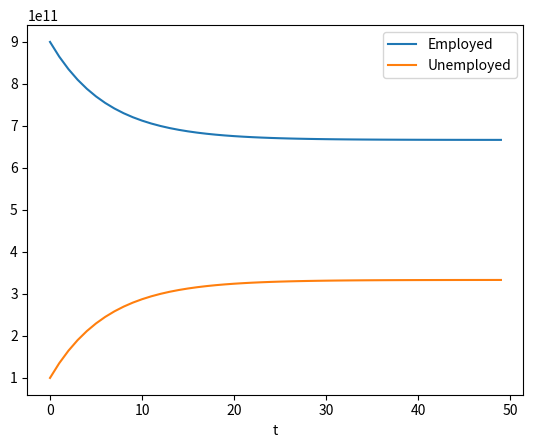

Recreate this plot in Python.
import numpy as np
import matplotlib.pyplot as plt

## Exercise 1

interest_rate = 0.05

asset_a_duration = 6
asset_b_duration = 4

asset_a_count = 100
asset_b_count = 50

asset_a_period_pay = 1500
asset_b_period_pay = 500

asset_a_returns = np.array([asset_a_period_pay] * asset_a_duration) * asset_a_count
asset_b_returns = np.array([asset_b_period_pay] * asset_b_duration) * asset_b_count

asset_a_npv_adjustment_vector = np.array([(1 / (1 + interest_rate)) ** t for t in range(asset_a_duration)])
asset_b_npv_adjustment_vector = np.array([(1 / (1 + interest_rate)) ** t for t in range(asset_b_duration)])

npv_adjusted_asset_a_return = asset_a_returns.dot(asset_a_npv_adjustment_vector)
npv_adjusted_asset_b_return = asset_b_returns.dot(asset_b_npv_adjustment_vector)

total_return = npv_adjusted_asset_a_return + npv_adjusted_asset_b_return

print("Total NPV of these combined assets is " + str(total_return))
# Total NPV of these combined assets is 892502.7013288848

## Exercise 2

x1 = np.reshape(np.arange(6), (3, 2))
x2 = np.array([[1, 2], [3, 4], [5, 6], [7, 8]])
x3 = np.array([[2, 5, 2], [1, 2, 1]])
x4 = np.ones((2, 3))

y1 = np.array([1, 2, 3])
y2 = np.array([0.5, 0.5])

# x1 is [3, 2]
# x2 is [4, 2]
# x3 is [2, 3]
# x4 is [2, 3]
# y1 is [1, 3]
# y2 is [1, 2]

# x1.dot(x2) Invalid
# x2.dot(x1) Invalid
x2.dot(x3) # Valid
# x3.dot(x2) Invalid
x1.dot(x3) # Valid
x4.dot(y1) # Valid
# x4.dot(y2) Invalid
# y1.dot(x4) Invalid
y2.dot(x4) # Valid


## Exercise 3

phi = 0.1
alpha = 0.05

x0 = np.array([900_000, 100_000]) * 1_000_000

A = np.array([[1-alpha, alpha], [phi, 1-phi]])

def simulate(x0, A, T=10):
    """
    Simulate the dynamics of unemployment for T periods starting from x0
    and using values of A for probabilities of moving between employment
    and unemployment
    """
    nX = x0.shape[0]
    out = np.zeros((T, nX))
    out[0, :] = x0

    for t in range(1, T):
        out[t, :] = A.T @ out[t-1, :]

    return out

def plot_simulation(x0, A, T=100):
    X = simulate(x0, A, T)
    fig, ax = plt.subplots()
    ax.plot(X[:, 0])
    ax.plot(X[:, 1])
    ax.set_xlabel("t")
    ax.legend(["Employed", "Unemployed"])
    return ax

plot_simulation(x0, A, 50)

eigvals, eigvecs = np.linalg.eig(A.T)
for i in range(len(eigvals)):
    if eigvals[i] == 1:
        which_eig = i
        break

print(f"We are looking for eigenvalue {which_eig}")

dist = eigvecs[:, which_eig]

# need to divide by sum so it adds to 1
dist /= dist.sum()

print(f"The distribution of workers is given by {dist}")

plt.show()

# The distribution of employed/unemployed workers does not change when the number of workers is 
# multiplied by a factor of 1,000,000. This is as expected, as we're dealing with percentage changes.

